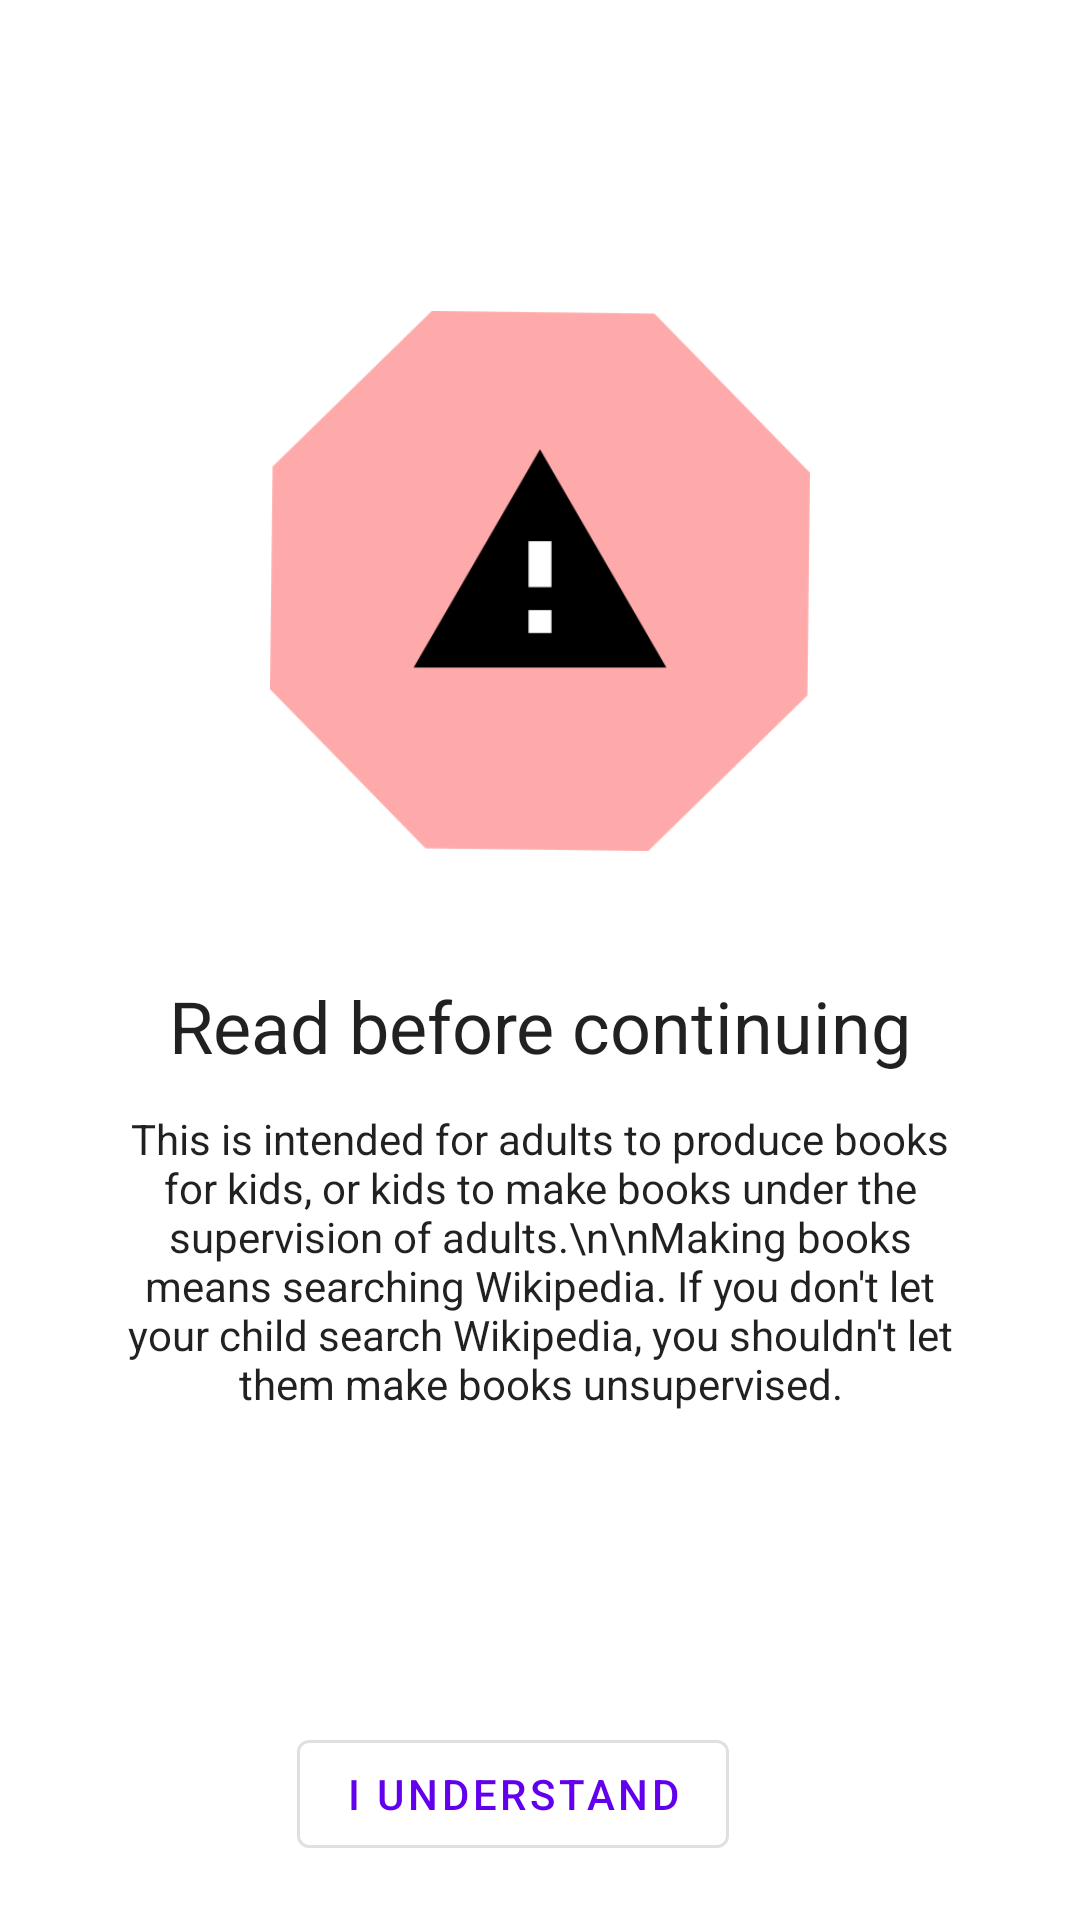

This screen was rendered from an Android layout file. Write that file and the resources it references.
<!-- AndroidManifest.xml: application theme Theme.BabyBook -->
<!-- res/layout/activity_content_warning.xml -->
<?xml version="1.0" encoding="utf-8"?>
<androidx.constraintlayout.widget.ConstraintLayout xmlns:android="http://schemas.android.com/apk/res/android"
    android:layout_width="match_parent"
    android:layout_height="match_parent"
    xmlns:app="http://schemas.android.com/apk/res-auto"
    xmlns:tools="http://schemas.android.com/tools">

    <androidx.appcompat.widget.AppCompatImageView
        android:id="@+id/image"
        android:layout_width="180dp"
        android:layout_height="180dp"
        app:layout_constraintTop_toTopOf="parent"
        app:layout_constraintStart_toStartOf="parent"
        app:layout_constraintEnd_toEndOf="parent"
        app:layout_constraintBottom_toTopOf="@id/title"
        app:layout_constraintVertical_chainStyle="packed"
        android:layout_marginBottom="42dp"
        android:src="@drawable/warning" />

    <androidx.appcompat.widget.AppCompatTextView
        android:id="@+id/title"
        android:layout_width="0dp"
        android:layout_height="wrap_content"
        android:layout_marginStart="42dp"
        android:layout_marginEnd="42dp"
        android:layout_marginBottom="12dp"
        android:text="Read before continuing"
        android:textAlignment="center"
        android:textAppearance="@style/TextAppearance.AppCompat.Headline"
        app:layout_constraintBottom_toTopOf="@id/description"
        app:layout_constraintEnd_toEndOf="parent"
        app:layout_constraintHorizontal_bias="0.0"
        app:layout_constraintStart_toStartOf="parent"
        app:layout_constraintTop_toBottomOf="@id/image" />

    <androidx.appcompat.widget.AppCompatTextView
        android:id="@+id/description"
        android:layout_width="0dp"
        android:layout_height="wrap_content"
        android:text="This is intended for adults to produce books for kids, or kids to make books under the supervision of adults.\n\nMaking books means searching Wikipedia. If you don't let your child search Wikipedia, you shouldn't let them make books unsupervised."
        android:textAppearance="@style/TextAppearance.AppCompat.Body1"
        android:textAlignment="center"
        android:layout_marginStart="42dp"
        android:layout_marginEnd="42dp"
        app:layout_constraintTop_toBottomOf="@id/title"
        app:layout_constraintStart_toStartOf="parent"
        app:layout_constraintEnd_toEndOf="parent"
        app:layout_constraintBottom_toTopOf="@id/i_understand" />

    <com.google.android.material.button.MaterialButton
        android:id="@+id/i_understand"
        android:layout_width="wrap_content"
        android:layout_height="wrap_content"
        android:text="I Understand"
        style="@style/Widget.MaterialComponents.Button.OutlinedButton"
        app:layout_constraintStart_toStartOf="parent"
        app:layout_constraintEnd_toEndOf="parent"
        app:layout_constraintBottom_toBottomOf="parent"
        app:layout_constraintHorizontal_chainStyle="spread"
        android:layout_marginEnd="18dp"
        android:layout_marginBottom="18dp"
        />

</androidx.constraintlayout.widget.ConstraintLayout>
<!-- resources referenced by this layout -->
<resources>
  <!-- drawable warning: png bitmap (drawable, 12558 bytes) -->
  <style name="Theme.BabyBook" parent="Theme.MaterialComponents.DayNight.DarkActionBar">
          
          <item name="colorPrimary">@color/colourPrimary</item>
          <item name="colorPrimaryVariant">@color/purple_700</item>
          <item name="colorOnPrimary">@color/white</item>
          
          <item name="colorSecondary">@color/teal_200</item>
          <item name="colorSecondaryVariant">@color/teal_700</item>
          <item name="colorOnSecondary">@color/black</item>
          
          <item name="android:statusBarColor" tools:targetApi="l">?attr/colorPrimaryVariant</item>
          
      </style>
  <color name="colourPrimary">#FF6200EE</color>
  <color name="purple_700">#FF3700B3</color>
  <color name="white">#FFFFFFFF</color>
  <color name="teal_200">#FF03DAC5</color>
  <color name="teal_700">#FF018786</color>
  <color name="black">#FF000000</color>
</resources>
